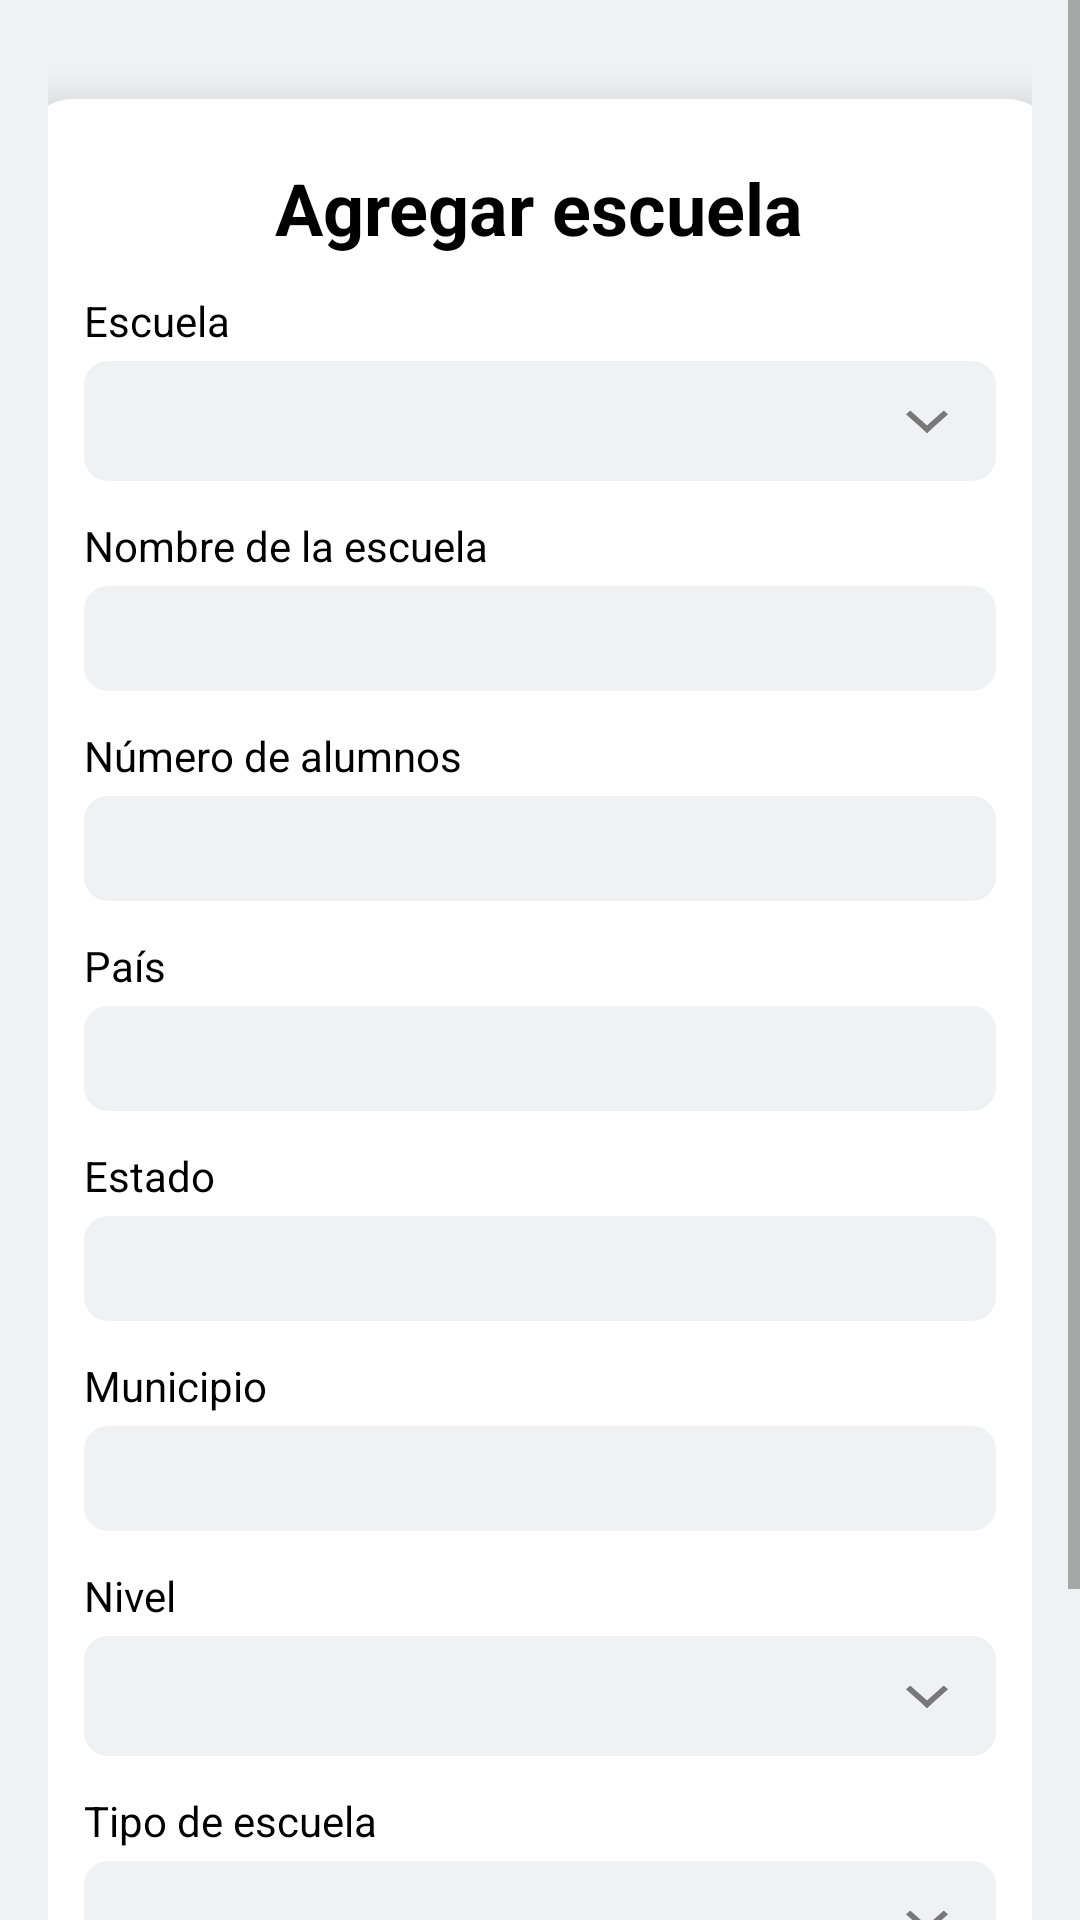

Here is an Android app screen rendered from its layout file. Give the layout XML and the strings, colors and styles it references.
<!-- AndroidManifest.xml: application theme Theme.ProyectoZ -->
<!-- res/layout/fragment_agregar_escuelas.xml -->
<?xml version="1.0" encoding="utf-8"?>
<RelativeLayout xmlns:android="http://schemas.android.com/apk/res/android"
    xmlns:app="http://schemas.android.com/apk/res-auto"
    android:id="@+id/fragment_agregar_escuelas"
    android:layout_width="match_parent"
    android:layout_height="match_parent"
    android:background="@color/colorPrimary"
    android:gravity="center">

    <ScrollView
        android:layout_width="match_parent"
        android:layout_height="match_parent"
        android:fillViewport="true">

        <LinearLayout
            android:layout_width="match_parent"
            android:layout_height="wrap_content"
            android:orientation="vertical"
            android:gravity="center"
            android:padding="16dp">

            <androidx.cardview.widget.CardView
                android:id="@+id/cardAgregarEscuela"
                android:layout_width="370dp"
                android:layout_height="wrap_content"
                android:layout_centerInParent="true"
                app:cardCornerRadius="16dp"
                app:cardElevation="8dp"
                app:cardUseCompatPadding="true">

                <LinearLayout
                    android:layout_width="match_parent"
                    android:layout_height="wrap_content"
                    android:orientation="vertical"
                    android:gravity="center_horizontal"
                    android:padding="20dp">

                    
                    <TextView
                        android:layout_width="wrap_content"
                        android:layout_height="wrap_content"
                        android:text="Agregar escuela"
                        android:textSize="24sp"
                        android:textStyle="bold"
                        android:textColor="@color/black"
                        android:paddingBottom="12dp" />

                    
                    <TextView
                        android:layout_width="match_parent"
                        android:layout_height="wrap_content"
                        android:text="Escuela"
                        android:textSize="14sp"
                        android:textColor="@color/black"
                        android:gravity="start" />

                    <Spinner
                        android:id="@+id/spinnerEscuela"
                        android:layout_width="match_parent"
                        android:layout_height="40dp"
                        android:layout_marginTop="4dp"
                        android:background="@drawable/spinner_background"
                        android:padding="8dp"
                        android:spinnerMode="dropdown" />

                    
                    <TextView
                        android:layout_width="match_parent"
                        android:layout_height="wrap_content"
                        android:text="Nombre de la escuela"
                        android:textSize="14sp"
                        android:textColor="@color/black"
                        android:layout_marginTop="12dp"
                        android:gravity="start" />

                    <EditText
                        android:id="@+id/inputNombreEscuela"
                        android:layout_width="match_parent"
                        android:layout_height="wrap_content"
                        android:layout_marginTop="4dp"
                        android:padding="8dp"
                        android:textSize="14sp"
                        android:background="@drawable/rounded_edittxt"
                        android:gravity="start"
                        android:textColor="@color/black" />

                    
                    <TextView
                        android:layout_width="match_parent"
                        android:layout_height="wrap_content"
                        android:text="Número de alumnos"
                        android:textSize="14sp"
                        android:textColor="@color/black"
                        android:layout_marginTop="12dp"
                        android:gravity="start" />

                    <EditText
                        android:id="@+id/inputNumeroAlumnos"
                        android:layout_width="match_parent"
                        android:layout_height="wrap_content"
                        android:layout_marginTop="4dp"
                        android:inputType="number"
                        android:padding="8dp"
                        android:textSize="14sp"
                        android:background="@drawable/rounded_edittxt"
                        android:gravity="start"
                        android:textColor="@color/black" />

                    
                    <TextView
                        android:layout_width="match_parent"
                        android:layout_height="wrap_content"
                        android:text="País"
                        android:textSize="14sp"
                        android:textColor="@color/black"
                        android:layout_marginTop="12dp"
                        android:gravity="start" />

                    <EditText
                        android:id="@+id/inputPais"
                        android:layout_width="match_parent"
                        android:layout_height="wrap_content"
                        android:layout_marginTop="4dp"
                        android:padding="8dp"
                        android:textSize="14sp"
                        android:background="@drawable/rounded_edittxt"
                        android:gravity="start"
                        android:textColor="@color/black" />

                    
                    <TextView
                        android:layout_width="match_parent"
                        android:layout_height="wrap_content"
                        android:text="Estado"
                        android:textSize="14sp"
                        android:textColor="@color/black"
                        android:layout_marginTop="12dp"
                        android:gravity="start" />

                    <EditText
                        android:id="@+id/inputEstado"
                        android:layout_width="match_parent"
                        android:layout_height="wrap_content"
                        android:layout_marginTop="4dp"
                        android:padding="8dp"
                        android:textSize="14sp"
                        android:background="@drawable/rounded_edittxt"
                        android:gravity="start"
                        android:textColor="@color/black" />

                    
                    <TextView
                        android:layout_width="match_parent"
                        android:layout_height="wrap_content"
                        android:text="Municipio"
                        android:textSize="14sp"
                        android:textColor="@color/black"
                        android:layout_marginTop="12dp"
                        android:gravity="start" />

                    <EditText
                        android:id="@+id/inputMunicipio"
                        android:layout_width="match_parent"
                        android:layout_height="wrap_content"
                        android:layout_marginTop="4dp"
                        android:padding="8dp"
                        android:textSize="14sp"
                        android:background="@drawable/rounded_edittxt"
                        android:gravity="start"
                        android:textColor="@color/black" />

                    
                    <TextView
                        android:layout_width="match_parent"
                        android:layout_height="wrap_content"
                        android:text="Nivel"
                        android:textSize="14sp"
                        android:textColor="@color/black"
                        android:layout_marginTop="12dp"
                        android:gravity="start" />

                    <Spinner
                        android:id="@+id/spinnerNivel"
                        android:layout_width="match_parent"
                        android:layout_height="40dp"
                        android:layout_marginTop="4dp"
                        android:background="@drawable/spinner_background"
                        android:padding="8dp"
                        android:spinnerMode="dropdown" />

                    
                    <TextView
                        android:layout_width="match_parent"
                        android:layout_height="wrap_content"
                        android:text="Tipo de escuela"
                        android:textSize="14sp"
                        android:textColor="@color/black"
                        android:layout_marginTop="12dp"
                        android:gravity="start" />

                    <Spinner
                        android:id="@+id/spinnerTipo"
                        android:layout_width="match_parent"
                        android:layout_height="40dp"
                        android:layout_marginTop="4dp"
                        android:background="@drawable/spinner_background"
                        android:padding="8dp"
                        android:spinnerMode="dropdown" />

                    
                    <Button
                        android:id="@+id/btnAgregarEscuela"
                        android:layout_width="wrap_content"
                        android:layout_height="40dp"
                        android:layout_marginTop="20dp"
                        android:padding="5dp"
                        android:text="Agregar escuela"
                        android:textSize="16sp"
                        android:background="@drawable/rounded_button"
                        android:textColor="@color/white" />

                </LinearLayout>
            </androidx.cardview.widget.CardView>
        </LinearLayout>
    </ScrollView>

    
    <ProgressBar
        android:id="@+id/progressBar"
        style="?android:attr/progressBarStyleLarge"
        android:layout_width="wrap_content"
        android:layout_height="wrap_content"
        android:layout_centerInParent="true"
        android:elevation="10dp"
        android:visibility="gone"/>

</RelativeLayout>
<!-- resources referenced by this layout -->
<resources>
  <color name="black">#FF000000</color>
  <color name="colorPrimary">#F0F1F2</color>
  <color name="white">#FFFFFFFF</color>
  <!-- drawable rounded_button (drawable) -->
  <?xml version="1.0" encoding="utf-8"?>
  <selector xmlns:android="http://schemas.android.com/apk/res/android">
      <item android:state_pressed="true">
          <shape android:shape="rectangle">
              <corners android:radius="16dp"/>
              <solid android:color="@color/colorButtonPressed"/>
          </shape>
      </item>
      <item>
          <shape android:shape="rectangle">
              <corners android:radius="16dp"/>
              <solid android:color="@color/colorButton"/>
          </shape>
      </item>
  </selector>
  <!-- drawable rounded_edittxt (drawable) -->
  <?xml version="1.0" encoding="utf-8"?>
  <shape xmlns:android="http://schemas.android.com/apk/res/android"
      android:shape="rectangle">
      <corners android:radius="8dp"/>
      <solid android:color="@color/colorEditTxt"/>
      <padding android:left="16dp" android:top="16dp" android:right="16dp" android:bottom="16dp"/>
  </shape>
  <!-- drawable spinner_background (drawable) -->
  <?xml version="1.0" encoding="utf-8"?>
  <selector xmlns:android="http://schemas.android.com/apk/res/android">
      
      <item>
          <layer-list>
              <item>
                  <shape>
                      android:shape="rectangle">
                      <corners android:radius="8dp"/>
                      <solid android:color="@color/colorEditTxt"/>
                      <padding android:left="16dp" android:top="16dp" android:right="16dp" android:bottom="16dp"/>
                  </shape>
              </item>
              <item
                  android:drawable="@drawable/arrow"
                  android:gravity="end">
  
              </item>
          </layer-list>
      </item>
  </selector>
  <style name="Theme.ProyectoZ" parent="Base.Theme.ProyectoZ" />
  <color name="colorButtonPressed">#0084C3</color>
  <color name="colorButton">#02A9F7</color>
  <color name="colorEditTxt">#F0F1F2</color>
  <!-- drawable arrow (drawable) -->
  <vector xmlns:android="http://schemas.android.com/apk/res/android"
      android:width="14dp"
      android:height="9dp"
      android:viewportWidth="14"
      android:viewportHeight="9">
    <path
        android:pathData="M6.293,8.293L13.293,1.293"
        android:strokeWidth="2"
        android:fillColor="#00000000"
        android:strokeColor="#797777"/>
    <path
        android:pathData="M7.707,8.293L0.707,1.293"
        android:strokeWidth="2"
        android:fillColor="#00000000"
        android:strokeColor="#797777"/>
  </vector>
  <style name="Base.Theme.ProyectoZ" parent="Theme.AppCompat.Light.NoActionBar">
          
          
      </style>
</resources>
